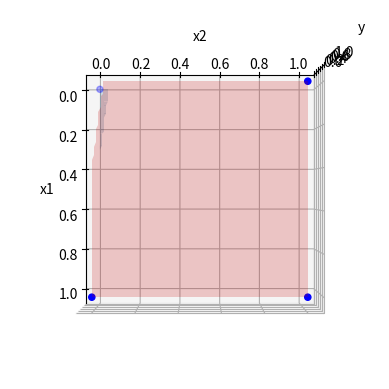

This chart was generated by the following Python code:
# -*- coding: utf-8 -*-
"""
Exemplo de perceptron linear para funções lógicas

[redacted]
"""

import numpy as np
import math
import matplotlib.pyplot as plt
from mpl_toolkits.mplot3d import Axes3D


# Heaviside step function
@np.vectorize
def heaviside(x):
    return 1.0 if x > 0.0 else 0.0

# linear perceptron
def perceptron(x, w, b):
    return heaviside(np.sum(np.array(x)*np.array(w)) + b)

# helper function for decision boundary plotting
def perceptron3d(x, y, w, b):
    return heaviside(x*w[0] + y*w[1] + b)#x*w[0] + y*w[1] + b

# calculate MSE (mean squared error) for a training data set
def loss(x, y, w, b):
    mse = 0
    n = len(y)
    
    for input, output in zip(x, y):
        error = perceptron(input, w, b) - output
        mse += math.pow(error, 2)/n
        
    return mse

# stochastic search for values of weights and bias until MSE is zero
def train(x, y):
    mse = 1
    
    w = 0
    b = 0
    
    while mse != 0:
        w = np.random.normal(0, 2, len(x[0]))
        b = np.random.normal(0, 2, 1)
        
        mse = loss(x, y, w, b)
        
    return (w, b)

# input / output datasets
# AND logical gate
#x = np.array([[0,0],[0,1],[1,0],[1,1]])
#y = np.array([0, 0, 0, 1])        
# NAND logical gate
#x = np.array([[0,0],[0,1],[1,0],[1,1]])
#y = np.array([1, 1, 1, 0])
# OR logical gate
x = np.array([[0,0],[0,1],[1,0],[1,1]])
y = np.array([0, 1, 1, 1])

# Make the perceptron learn 
w, b = train(x, y)

# 3D plot of training data
fig = plt.figure()
ax = fig.add_subplot(111, projection='3d')
ax.scatter(x[:,0], x[:,1], y, c='b', marker='o')

# Plot decision boundary
xx1 = np.linspace(0, 1, 100)
xx2 = np.linspace(0, 1, 100)
x, y = np.meshgrid(xx1, xx2)
z = np.vectorize(perceptron3d, excluded=['w', 'b'])(x=x, y=y, w=w, b=b)
zlow = np.copy(z)
zhigh = np.copy(z)
zlow[z<=0] = np.nan
zhigh[z>0] = np.nan
ax.plot_surface(x, y, zlow, color='r', alpha=0.2)
ax.plot_surface(x, y, zhigh, alpha=0.2)

# Set labels, view and show
ax.set_xlabel('x1')
ax.set_ylabel('x2')
ax.set_zlabel('y')
ax.view_init(90, 0)
plt.show()

print(w)
print(b)
